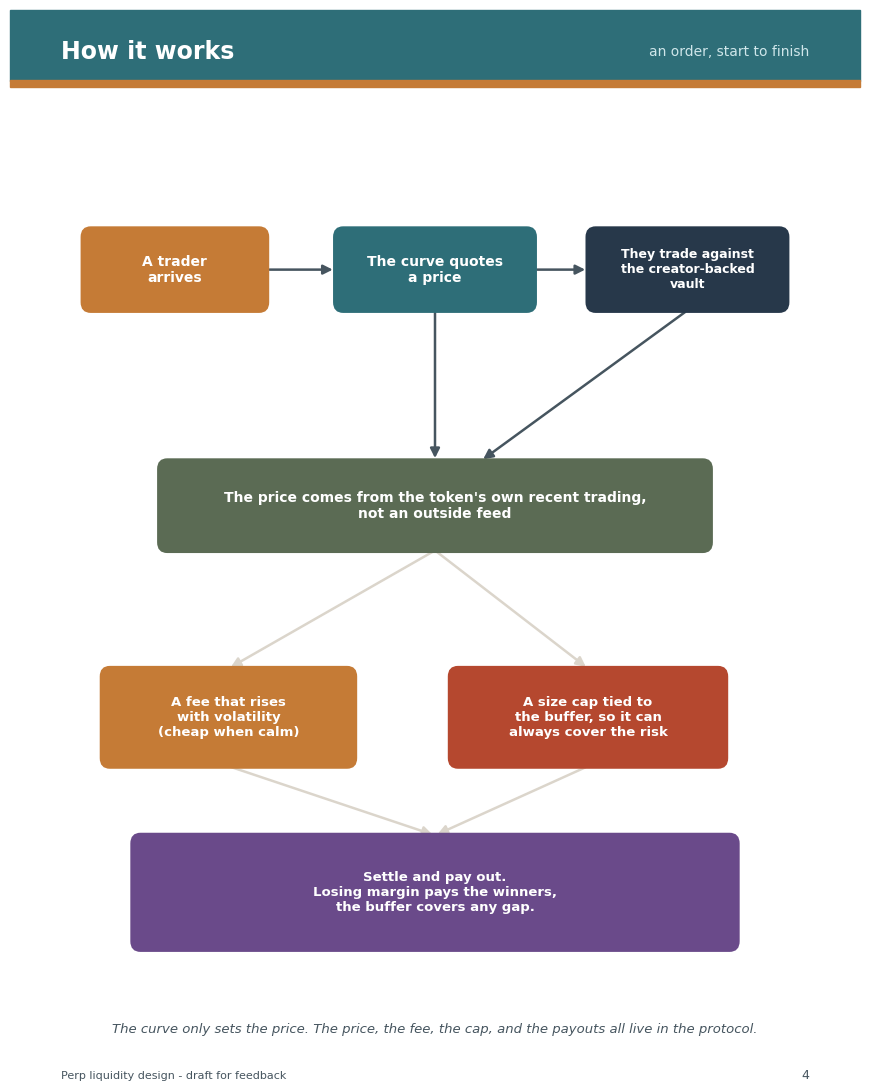
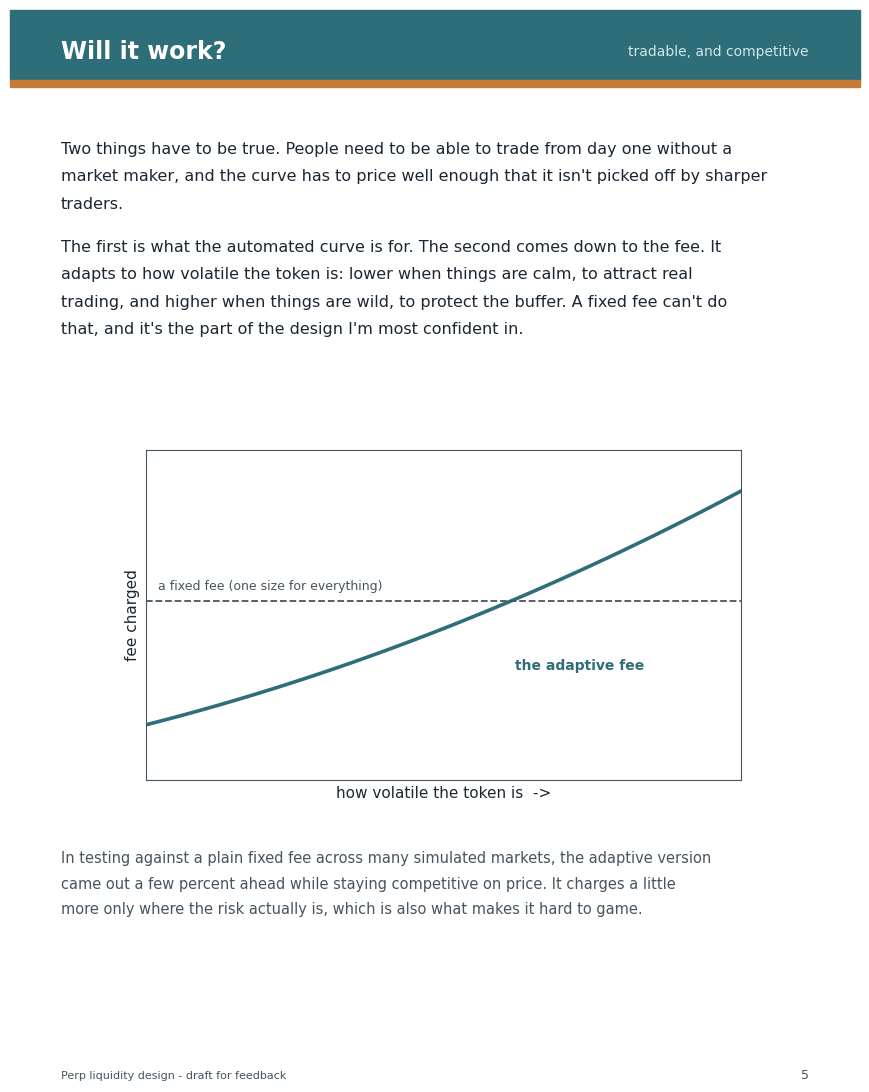
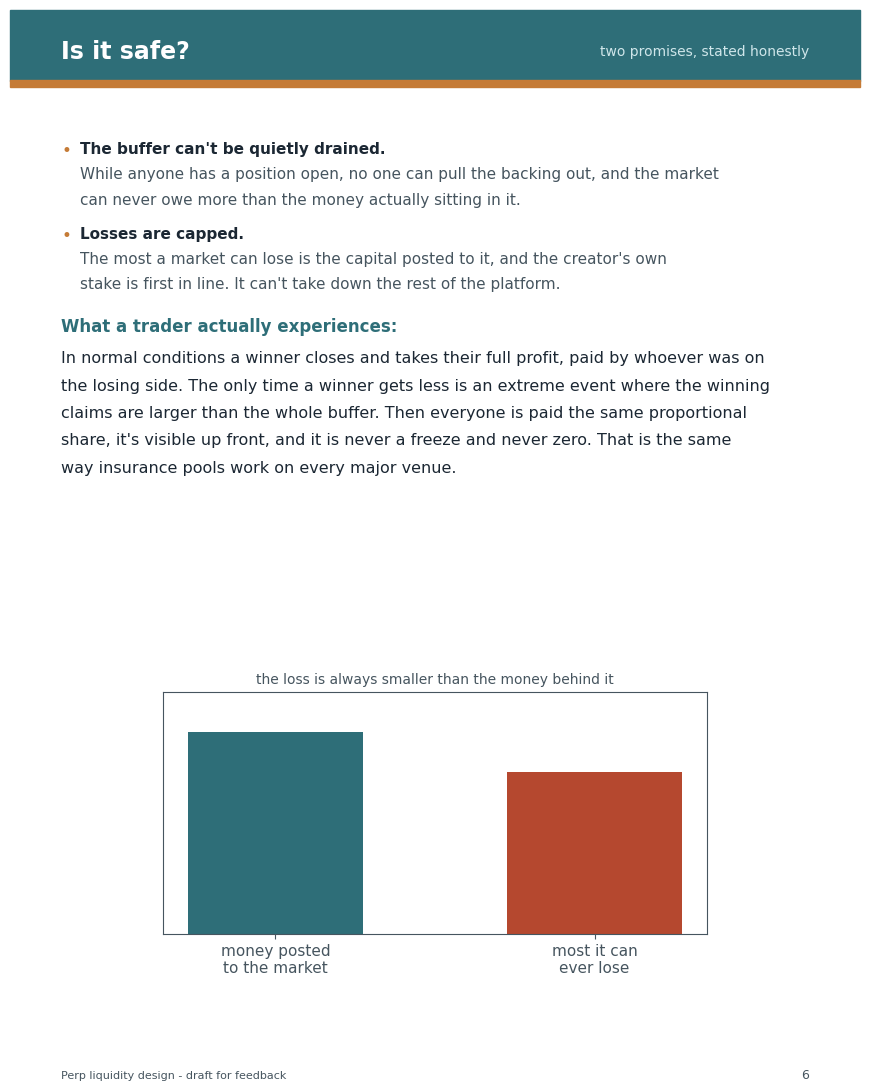
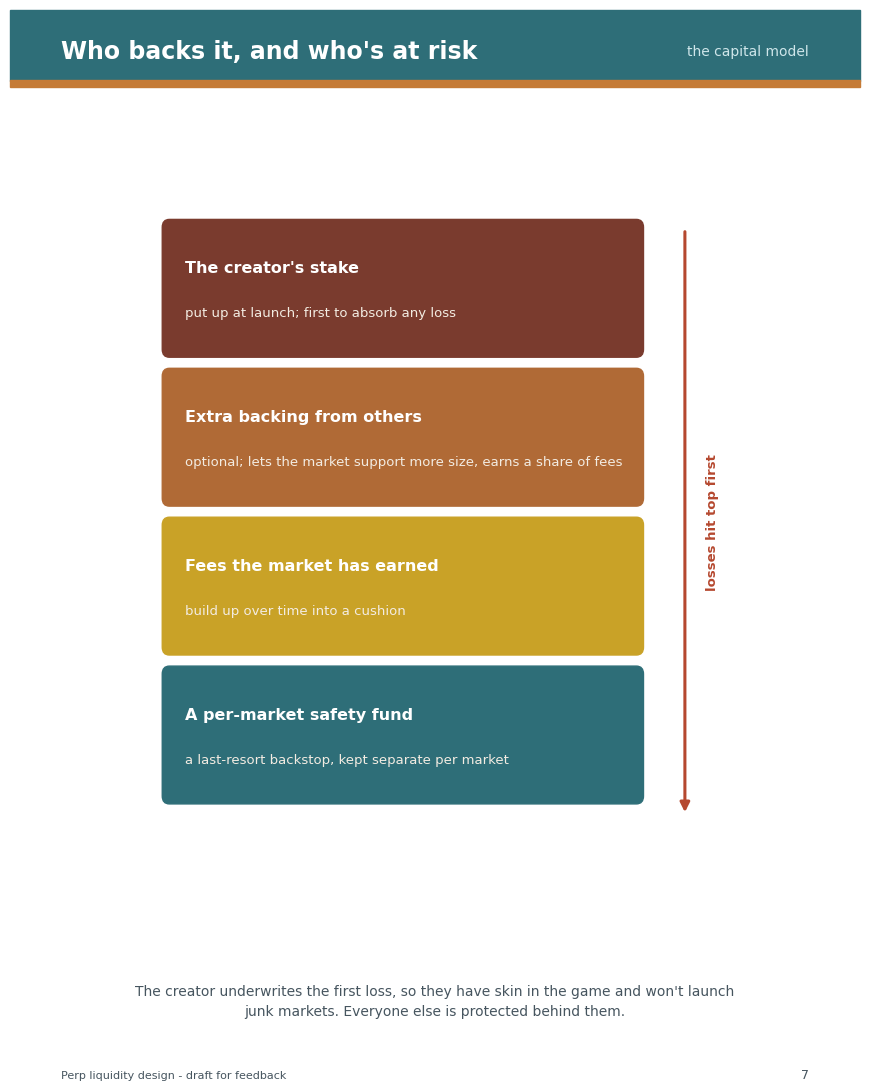
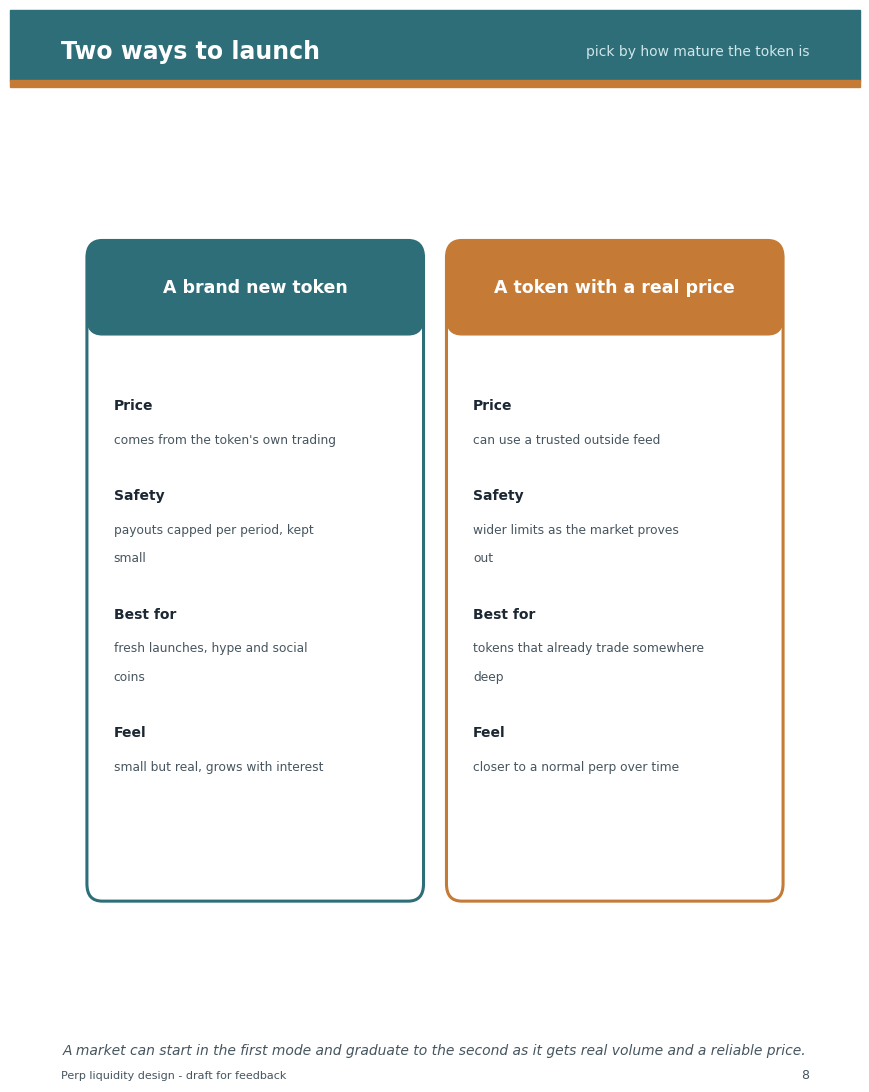
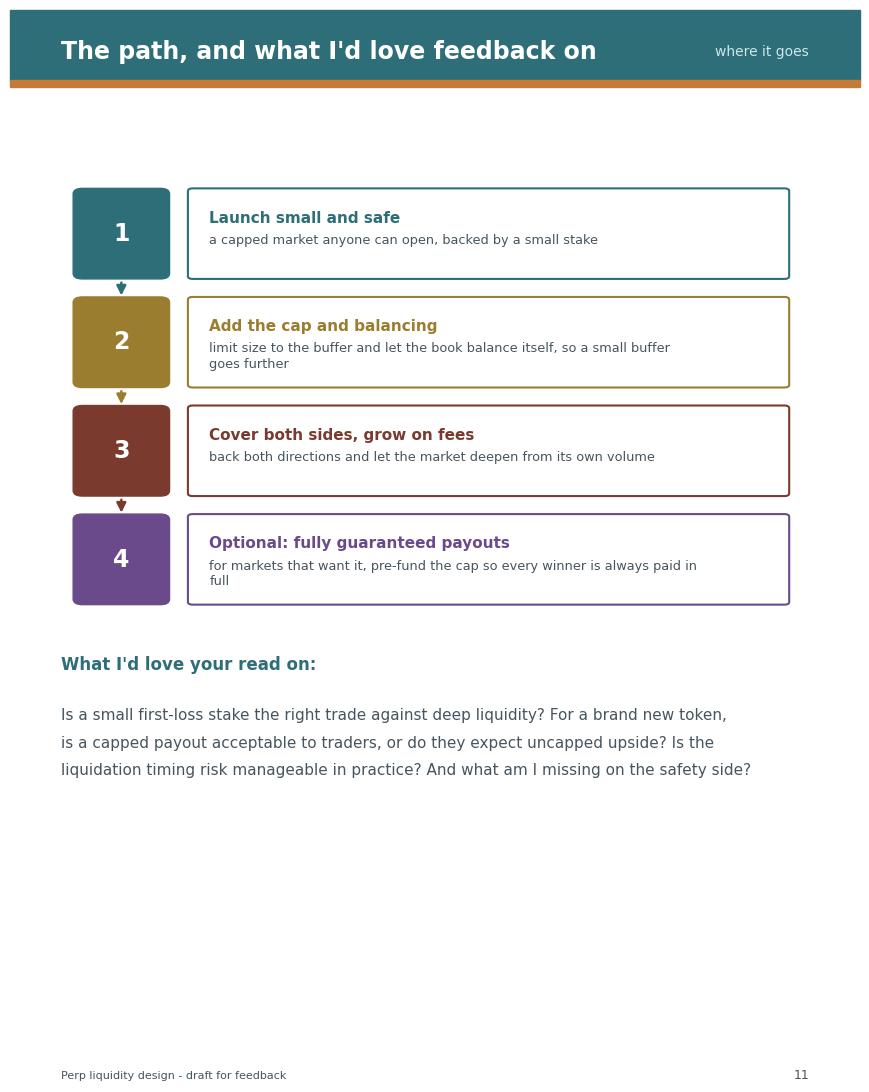

These figures' Python source, in order: (Note: this script raises an exception after producing the figures.)
#!/usr/bin/env python3
"""Clean, shareable design doc (for feedback). Human-voiced; no internal-process/verification refs."""
import numpy as np, textwrap
import matplotlib
matplotlib.use("Agg")
import matplotlib.pyplot as plt
from matplotlib.backends.backend_pdf import PdfPages
from matplotlib.patches import FancyBboxPatch, FancyArrowPatch, Rectangle

INK="#1b2733"; SUB="#46555f"; TEAL="#2E6E78"; AMBER="#C57B36"; CREAM="#F5F0E8"
GRID="#DBD5CB"; GOOD="#2E8B57"; BAD="#B5482f"; NAVY="#27384A"
plt.rcParams.update({"font.family":"DejaVu Sans","font.size":11,"axes.edgecolor":SUB,
    "axes.labelcolor":INK,"text.color":INK,"xtick.color":SUB,"ytick.color":SUB,
    "axes.titlecolor":INK,"figure.dpi":150,"savefig.dpi":150})
PAGE=(8.5,11.0)
OUT="/Users/khubair/percolator-perp-liquidity/docs/Perp-Liquidity-Design.pdf"

def page(title, kicker=""):
    fig=plt.figure(figsize=PAGE); fig.patch.set_facecolor("white")
    fig.add_artist(Rectangle((0,0.935),1,0.065,transform=fig.transFigure,color=TEAL,zorder=0))
    fig.add_artist(Rectangle((0,0.930),1,0.006,transform=fig.transFigure,color=AMBER,zorder=0))
    fig.text(0.06,0.962,title,color="white",fontsize=17,fontweight="bold",va="center")
    if kicker: fig.text(0.94,0.962,kicker,color="#cfe6ea",fontsize=10,va="center",ha="right")
    return fig

def foot(fig,n):
    fig.text(0.06,0.028,"Perp liquidity design - draft for feedback",color=SUB,fontsize=8)
    fig.text(0.94,0.028,f"{n}",color=SUB,fontsize=9,ha="right")

def para(fig,x,y,text,width=88,size=11.5,color=INK,lh=0.025,weight="normal"):
    lines=[]
    for blk in text.split("\n"):
        lines += (textwrap.wrap(blk,width=width) if blk.strip() else [""])
    for i,ln in enumerate(lines):
        fig.text(x,y-i*lh,ln,fontsize=size,color=color,fontweight=weight,va="top")
    return y-len(lines)*lh

def point(fig,x,y,head,body,width=80,size=11):
    fig.text(x,y,"•",fontsize=12,color=AMBER,va="top")
    fig.text(x+0.022,y,head,fontsize=size,color=INK,fontweight="bold",va="top")
    return para(fig,x+0.022,y-0.023,body,width=width,size=size,color=SUB,lh=0.023)

def box(ax,cx,cy,w,h,text,fc,tc="white",fs=10,weight="bold"):
    ax.add_patch(FancyBboxPatch((cx-w/2,cy-h/2),w,h,boxstyle="round,pad=0.02,rounding_size=0.12",fc=fc,ec=fc,lw=1.4,zorder=2))
    ax.text(cx,cy,text,ha="center",va="center",color=tc,fontsize=fs,fontweight=weight,zorder=3)

def arrow(ax,x1,y1,x2,y2,c=SUB,lw=1.8):
    ax.add_patch(FancyArrowPatch((x1,y1),(x2,y2),arrowstyle="-|>",mutation_scale=14,color=c,lw=lw,zorder=1))

pages=[]

# ---- 1 TITLE ----
fig=plt.figure(figsize=PAGE); fig.patch.set_facecolor(NAVY)
fig.add_artist(Rectangle((0,0),1,1,transform=fig.transFigure,color=NAVY))
fig.add_artist(Rectangle((0,0.64),1,0.01,transform=fig.transFigure,color=AMBER))
fig.text(0.5,0.72,"Permissionless Perps for Any Token",ha="center",color="white",fontsize=27,fontweight="bold")
fig.text(0.5,0.565,"Letting a market make itself,\ninstead of paying for liquidity",ha="center",color="#cfe6ea",fontsize=15,linespacing=1.6)
fig.text(0.5,0.30,"A working design, shared for feedback.",ha="center",color="#9fc7cd",fontsize=12,style="italic")
fig.text(0.5,0.085,"2026",ha="center",color="#7f95a3",fontsize=10)
pages.append(fig)

# ---- 2 THE PROBLEM ----
fig=page("The problem","why new tokens can't have perps")
y=0.87
y=para(fig,0.06,y,"Opening a tradable futures market on a brand new token is hard for one stubborn reason. "
 "Someone has to stand on the other side of every trade. Big venues solve that by paying professional "
 "market makers or seeding a deep liquidity pool. A small project launching its own coin usually can't "
 "afford either.")
y-=0.018
y=para(fig,0.06,y,"Without that depth the market is thin. Prices are easy to push around, fills are poor, and in the "
 "worst case the pool that's backing the trades gets drained by someone gaming it. So most new tokens "
 "simply never get a real perp market, and the ones that try often blow up.")
y-=0.018
y=para(fig,0.06,y,"Memecoins got past this on the spot side with bonding curves. The curve holds everyone's money and "
 "can always pay out, so a token can launch and trade with almost nothing seeded. A perpetual is harder, "
 "because it is a leveraged bet. When a trader wins, real money has to be there to pay them.")
y-=0.022
fig.text(0.06,y,"The question this design answers:",fontsize=12,color=TEAL,fontweight="bold",va="top"); y-=0.03
para(fig,0.06,y,"can a new project open a safe, tradable perp on its token without buying deep liquidity it doesn't have?",
     width=86,size=12.5,color=INK,weight="bold")
foot(fig,2); pages.append(fig)

# ---- 3 THE IDEA ----
fig=page("The idea","let the market make itself")
y=0.87
y=para(fig,0.06,y,"Instead of hiring market makers, an automated pricing curve quotes both sides from the very first "
 "block and takes the other side of trades itself. There is no order book to fill and no one to pay to sit "
 "there quoting.")
y-=0.018
y=para(fig,0.06,y,"The person launching the market puts up a small amount of their own money as a first loss buffer. "
 "That buffer, not a deep pool, is what stands behind the trades. The market starts small and safe, and it "
 "grows on its own as trading fees accumulate. Other people can add to the buffer later if they want it to "
 "support more size.")
y-=0.018
y=para(fig,0.06,y,"In plain terms, this turns the deal from \"pay ten thousand dollars for liquidity you don't have\" into "
 "\"put up a small, refundable stake and let real demand grow the market.\"")
y-=0.022
fig.text(0.06,y,"Two parts do two jobs:",fontsize=12,color=TEAL,fontweight="bold",va="top"); y-=0.032
y=point(fig,0.065,y,"The curve makes it tradable.","An internal price and an automated quote let anyone trade instantly, with no market maker.")
y-=0.006
point(fig,0.065,y,"The buffer makes it solvent.","A small creator stake, growing with fees, is the real money behind the trades. The curve does not create that out of thin air.")
foot(fig,3); pages.append(fig)

# ---- 4 HOW IT WORKS ----
fig=page("How it works","an order, start to finish")
ax=fig.add_axes([0.05,0.12,0.9,0.74]); ax.set_xlim(0,10); ax.set_ylim(0,10); ax.axis("off")
box(ax,1.6,8.7,2.4,1.0,"A trader\narrives",AMBER)
box(ax,5.0,8.7,2.6,1.0,"The curve quotes\na price",TEAL)
box(ax,8.3,8.7,2.6,1.0,"They trade against\nthe creator-backed\nvault",NAVY,fs=9)
arrow(ax,2.8,8.7,3.7,8.7); arrow(ax,6.3,8.7,7.0,8.7)
box(ax,5.0,5.8,7.2,1.1,"The price comes from the token's own recent trading,\nnot an outside feed",  "#5b6b54",fs=10)
arrow(ax,8.3,8.2,5.6,6.35); arrow(ax,5.0,8.2,5.0,6.35)
box(ax,2.3,3.2,3.3,1.2,"A fee that rises\nwith volatility\n(cheap when calm)",AMBER,fs=9.5)
box(ax,7.0,3.2,3.6,1.2,"A size cap tied to\nthe buffer, so it can\nalways cover the risk",BAD,fs=9.5)
arrow(ax,5.0,5.25,2.3,3.8,c=GRID); arrow(ax,5.0,5.25,7.0,3.8,c=GRID)
box(ax,5.0,1.05,7.9,1.4,"Settle and pay out.\nLosing margin pays the winners,\nthe buffer covers any gap.","#6a4a8a",fs=9.5)
for cx in (2.3,7.0): arrow(ax,cx,2.6,5.0,1.75,c=GRID)
fig.text(0.5,0.07,"The curve only sets the price. The price, the fee, the cap, and the payouts all live in the protocol.",
         ha="center",fontsize=9.5,color=SUB,style="italic")
foot(fig,4); pages.append(fig)

# ---- 5 WILL IT WORK ----
fig=page("Will it work?","tradable, and competitive")
y=0.88
y=para(fig,0.06,y,"Two things have to be true. People need to be able to trade from day one without a market maker, "
 "and the curve has to price well enough that it isn't picked off by sharper traders.")
y-=0.014
y=para(fig,0.06,y,"The first is what the automated curve is for. The second comes down to the fee. It adapts to how "
 "volatile the token is: lower when things are calm, to attract real trading, and higher when things are "
 "wild, to protect the buffer. A fixed fee can't do that, and it's the part of the design I'm most "
 "confident in.")
ax=fig.add_axes([0.16,0.30,0.7,0.30])
v=np.linspace(0,1,100); feec=20+55*v+30*v*v
ax.plot(v,feec,color=TEAL,lw=2.6)
ax.axhline(65,color=SUB,ls="--",lw=1.3); ax.text(0.02,69,"a fixed fee (one size for everything)",color=SUB,fontsize=9)
ax.text(0.62,40,"the adaptive fee",color=TEAL,fontsize=10,fontweight="bold")
ax.set_xlabel("how volatile the token is  ->"); ax.set_ylabel("fee charged"); ax.set_yticks([]); ax.set_xticks([])
ax.set_xlim(0,1); ax.set_ylim(0,120); ax.grid(True,color=GRID,lw=0.5)
para(fig,0.06,0.235,"In testing against a plain fixed fee across many simulated markets, the adaptive version came out a "
 "few percent ahead while staying competitive on price. It charges a little more only where the risk "
 "actually is, which is also what makes it hard to game.",width=88,size=10.5,color=SUB,lh=0.023)
foot(fig,5); pages.append(fig)

# ---- 6 IS IT SAFE ----
fig=page("Is it safe?","two promises, stated honestly")
y=0.88
y=point(fig,0.06,y,"The buffer can't be quietly drained.","While anyone has a position open, no one can pull the backing out, and the market can never owe more than the money actually sitting in it.",width=82)
y-=0.008
y=point(fig,0.06,y,"Losses are capped.","The most a market can lose is the capital posted to it, and the creator's own stake is first in line. It can't take down the rest of the platform.",width=82)
y-=0.014
fig.text(0.06,y,"What a trader actually experiences:",fontsize=12,color=TEAL,fontweight="bold",va="top"); y-=0.03
y=para(fig,0.06,y,"In normal conditions a winner closes and takes their full profit, paid by whoever was on the losing "
 "side. The only time a winner gets less is an extreme event where the winning claims are larger than the "
 "whole buffer. Then everyone is paid the same proportional share, it's visible up front, and it is never a "
 "freeze and never zero. That is the same way insurance pools work on every major venue.")
ax=fig.add_axes([0.18,0.16,0.64,0.22])
ax.bar(["money posted\nto the market","most it can\never lose"],[100,80],color=[TEAL,BAD],width=0.55)
ax.set_ylim(0,120); ax.set_yticks([]); ax.grid(True,axis="y",color=GRID,lw=0.5)
ax.set_title("the loss is always smaller than the money behind it",fontsize=10,color=SUB)
foot(fig,6); pages.append(fig)

# ---- 7 CAPITAL MODEL ----
fig=page("Who backs it, and who's at risk","the capital model")
ax=fig.add_axes([0.08,0.16,0.84,0.72]); ax.set_xlim(0,10); ax.set_ylim(0,10); ax.axis("off")
rows=[("The creator's stake","put up at launch; first to absorb any loss","#7a3b2e"),
      ("Extra backing from others","optional; lets the market support more size, earns a share of fees","#b06a36"),
      ("Fees the market has earned","build up over time into a cushion","#c9a227"),
      ("A per-market safety fund","a last-resort backstop, kept separate per market","#2E6E78")]
ytop=9.0; h=1.7
for i,(t,d,c) in enumerate(rows):
    yy=ytop-i*(h+0.18)
    ax.add_patch(FancyBboxPatch((1.2,yy-h),6.7,h,boxstyle="round,pad=0.02,rounding_size=0.1",fc=c,ec=c))
    ax.text(1.5,yy-h/2+0.25,t,color="white",fontsize=11.5,fontweight="bold",va="center")
    ax.text(1.5,yy-h/2-0.32,d,color="#f3ece2",fontsize=9.5,va="center")
arrow(ax,8.5,8.9,8.5,1.5,c=BAD,lw=2.2); ax.text(8.8,5.2,"losses hit top first",color=BAD,rotation=90,va="center",fontsize=9.5,fontweight="bold")
fig.text(0.5,0.085,"The creator underwrites the first loss, so they have skin in the game and won't launch\n"
 "junk markets. Everyone else is protected behind them.",ha="center",fontsize=10,color=SUB,linespacing=1.55)
foot(fig,7); pages.append(fig)

# ---- 8 TWO WAYS TO LAUNCH ----
fig=page("Two ways to launch","pick by how mature the token is")
ax=fig.add_axes([0.05,0.10,0.9,0.78]); ax.set_xlim(0,10); ax.set_ylim(0,10); ax.axis("off")
def card(x,title,color,lines):
    ax.add_patch(FancyBboxPatch((x,1.2),4.3,7.6,boxstyle="round,pad=0.05,rounding_size=0.2",fc="white",ec=color,lw=2.2))
    ax.add_patch(FancyBboxPatch((x,7.8),4.3,1.0,boxstyle="round,pad=0.05,rounding_size=0.2",fc=color,ec=color))
    ax.text(x+2.15,8.3,title,color="white",fontsize=12.5,fontweight="bold",ha="center",va="center")
    yy=7.0
    for h,b in lines:
        ax.text(x+0.3,yy,h,fontsize=10,color=INK,fontweight="bold",va="top")
        wr=textwrap.wrap(b,36)
        for j,ln in enumerate(wr): ax.text(x+0.3,yy-0.4-j*0.33,ln,fontsize=8.8,color=SUB,va="top")
        yy-=0.4+0.33*len(wr)+0.32
card(0.5,"A brand new token",TEAL,[
    ("Price","comes from the token's own trading"),
    ("Safety","payouts capped per period, kept small"),
    ("Best for","fresh launches, hype and social coins"),
    ("Feel","small but real, grows with interest")])
card(5.2,"A token with a real price",AMBER,[
    ("Price","can use a trusted outside feed"),
    ("Safety","wider limits as the market proves out"),
    ("Best for","tokens that already trade somewhere deep"),
    ("Feel","closer to a normal perp over time")])
fig.text(0.5,0.05,"A market can start in the first mode and graduate to the second as it gets real volume and a "
 "reliable price.",ha="center",fontsize=10,color=SUB,style="italic")
foot(fig,8); pages.append(fig)

# ---- 9 BENEFITS ----
fig=page("What's good about it","the upside")
y=0.87
for h,b in [
 ("Anyone can open a market.","No gatekeeper, no listing deal. A project can launch a perp on its own token in minutes."),
 ("No deep liquidity needed.","A small first-loss stake replaces a paid market maker. The market funds its own growth from fees."),
 ("It can't be quietly drained.","The backing is locked while trades are open, and a market can never owe more than it holds."),
 ("Manipulation is bounded.","Pushing the price around is expensive and, in the worst case, the damage is capped at the posted capital."),
 ("Honest payouts.","Winners are paid in full in normal conditions, and the rare exception is a clear, proportional share, not a surprise."),
 ("It grows with success.","More trading means more fees means a bigger, deeper market, with no one having to pre-fund it."),
]:
    y=point(fig,0.06,y,h,b,width=84); y-=0.012
foot(fig,9); pages.append(fig)

# ---- 10 CAVEATS ----
fig=page("Where it's not done yet","the honest caveats")
y=0.885
y=para(fig,0.06,y,"This is a design I want feedback on, so here is where it is genuinely unfinished. None of these are "
 "dealbreakers, but they are the things I would not want to launch without resolving.",size=11,lh=0.024)
y-=0.014
for h,b in [
 ("The loss cap depends on a few pieces being in place.","A hard limit on how big a market can get for its buffer, the backing locked while positions are open, each market's safety fund kept separate, and the creator's stake spent before anyone else's. Without all of them, a fast crash or a determined attacker can push losses onto backers beyond the creator's stake."),
 ("Liquidation has to keep up under stress.","In a fast move with many positions at once, the system has to close them quickly enough. That is an operational problem as much as a design one."),
 ("The young market's price is easy to move.","While a market is thin, its internal price can be pushed around cheaply, so other protocols should not rely on it as a price feed until it is deep."),
 ("\"Always paid in full, no matter what\" isn't free.","Guaranteeing every winner an unlimited payout requires the payout capped and fully funded up front, which costs real capital. The cheap version trades a rare, capped haircut for that."),
]:
    y=point(fig,0.06,y,h,b,width=84,size=10.5); y-=0.01
foot(fig,10); pages.append(fig)

# ---- 11 PATH + FEEDBACK ----
fig=page("The path, and what I'd love feedback on","where it goes")
ax=fig.add_axes([0.05,0.45,0.9,0.42]); ax.set_xlim(0,10); ax.set_ylim(0,10); ax.axis("off")
steps=[("1","Launch small and safe","a capped market anyone can open, backed by a small stake","#2E6E78"),
       ("2","Add the cap and balancing","limit size to the buffer and let the book balance itself, so a small buffer goes further","#9a7d2e"),
       ("3","Cover both sides, grow on fees","back both directions and let the market deepen from its own volume","#7a3b2e"),
       ("4","Optional: fully guaranteed payouts","for markets that want it, pre-fund the cap so every winner is always paid in full","#6a4a8a")]
y0=9.2
for i,(n,t,d,c) in enumerate(steps):
    yy=y0-i*2.35
    ax.add_patch(FancyBboxPatch((0.3,yy-1.9),1.2,1.9,boxstyle="round,pad=0.03,rounding_size=0.12",fc=c,ec=c))
    ax.text(0.9,yy-0.95,n,color="white",fontsize=17,fontweight="bold",ha="center",va="center")
    ax.add_patch(FancyBboxPatch((1.8,yy-1.9),7.8,1.9,boxstyle="round,pad=0.03,rounding_size=0.06",fc="white",ec=c,lw=1.5))
    ax.text(2.05,yy-0.45,t,color=c,fontsize=11,fontweight="bold",va="top")
    for j,ln in enumerate(textwrap.wrap(d,78)): ax.text(2.05,yy-0.95-j*0.34,ln,color=SUB,fontsize=9.3,va="top")
    if i<3: arrow(ax,0.9,yy-1.95,0.9,yy-2.35,c=c,lw=1.8)
fig.text(0.06,0.40,"What I'd love your read on:",fontsize=12,color=TEAL,fontweight="bold")
para(fig,0.06,0.365,"Is a small first-loss stake the right trade against deep liquidity? For a brand new token, is a "
 "capped payout acceptable to traders, or do they expect uncapped upside? Is the liquidation timing risk "
 "manageable in practice? And what am I missing on the safety side?",width=90,size=11,color=SUB,lh=0.025)
foot(fig,11); pages.append(fig)

with PdfPages(OUT) as pdf:
    import os; os.makedirs("/tmp/fb_png",exist_ok=True)
    for i,f in enumerate(pages,1):
        pdf.savefig(f,facecolor=f.get_facecolor()); f.savefig(f"/tmp/fb_png/p{i:02d}.png",facecolor=f.get_facecolor(),dpi=110); plt.close(f)
print("WROTE",OUT,"pages:",len(pages))
